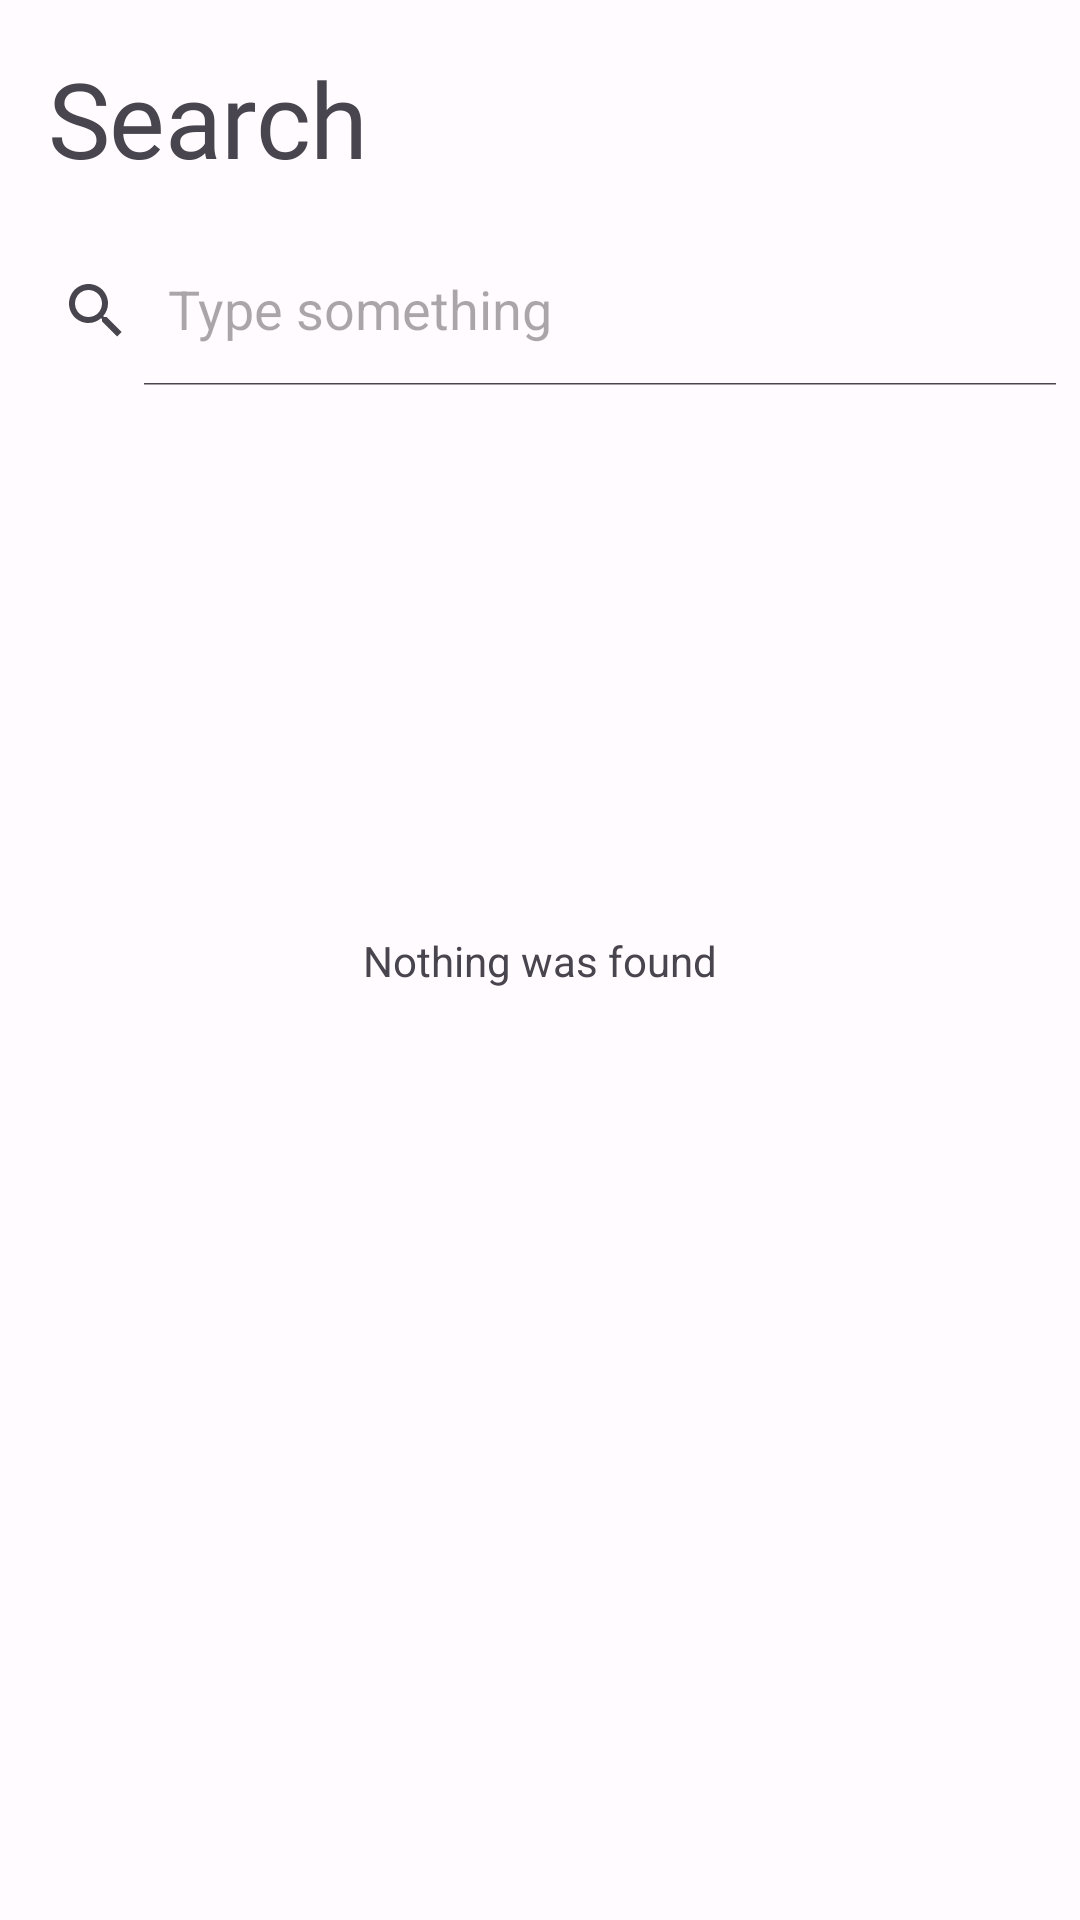

Produce the Android XML layout that renders to this screen, including the resource entries it uses.
<!-- AndroidManifest.xml: application theme Theme.MovieSearcher -->
<!-- res/layout/fragment_search_result.xml -->
<?xml version="1.0" encoding="utf-8"?>
<androidx.constraintlayout.widget.ConstraintLayout xmlns:android="http://schemas.android.com/apk/res/android"
    xmlns:app="http://schemas.android.com/apk/res-auto"
    android:id="@+id/search_result_constraint_layout"
    android:layout_width="match_parent"
    android:layout_height="match_parent">

    <com.google.android.material.progressindicator.CircularProgressIndicator
        android:id="@+id/progress_bar_search"
        style="@style/Widget.MovieSearcher.ProgressBar"
        android:layout_width="wrap_content"
        android:layout_height="wrap_content"
        android:indeterminate="true"
        android:visibility="invisible"
        app:layout_constraintBottom_toBottomOf="parent"
        app:layout_constraintEnd_toEndOf="parent"
        app:layout_constraintStart_toStartOf="parent"
        app:layout_constraintTop_toTopOf="parent" />

    <TextView
        android:id="@+id/search_title_tv"
        style="@style/Widget.MovieSearcher.TextLarge"
        android:layout_width="wrap_content"
        android:layout_height="wrap_content"
        android:layout_marginStart="16dp"
        android:layout_marginTop="16dp"
        android:text="@string/search_field"
        app:layout_constraintStart_toStartOf="parent"
        app:layout_constraintTop_toTopOf="parent" />

    <androidx.recyclerview.widget.RecyclerView
        android:id="@+id/search_result_recycler_view"
        android:layout_width="0dp"
        android:layout_height="0dp"
        android:layout_marginTop="16dp"
        app:layout_constraintBottom_toBottomOf="parent"
        app:layout_constraintEnd_toEndOf="parent"
        app:layout_constraintStart_toStartOf="parent"
        app:layout_constraintTop_toBottomOf="@+id/search_view" />

    <androidx.appcompat.widget.SearchView
        android:id="@+id/search_view"
        android:layout_width="match_parent"
        android:layout_height="50dp"
        android:layout_marginTop="16dp"
        app:defaultQueryHint="Type something"
        app:iconifiedByDefault="false"
        app:layout_constraintEnd_toEndOf="parent"
        app:layout_constraintStart_toStartOf="parent"
        app:layout_constraintTop_toBottomOf="@+id/search_title_tv">
    </androidx.appcompat.widget.SearchView>

    <TextView
        android:id="@+id/nothing_found_tv"
        style="Widget.MovieSearcher.TextMedium"
        android:layout_width="wrap_content"
        android:layout_height="wrap_content"
        android:text="@string/nothing_was_found"
        app:layout_constraintBottom_toBottomOf="parent"
        app:layout_constraintEnd_toEndOf="parent"
        app:layout_constraintStart_toStartOf="parent"
        app:layout_constraintTop_toTopOf="parent" />
</androidx.constraintlayout.widget.ConstraintLayout>
<!-- resources referenced by this layout -->
<resources>
  <string name="nothing_was_found">Nothing was found</string>
  <string name="search_field">Search</string>
  <style name="Widget.MovieSearcher.ProgressBar" parent="Widget.MaterialComponents.CircularProgressIndicator">
          <item name="materialThemeOverlay">@style/ThemeOverlay.App.CircularProgressIndicator</item>
          <item name="trackThickness">20dp</item>
      </style>
  <style name="Widget.MovieSearcher.TextLarge" parent="TextAppearance.Material3.DisplayLarge">
          <item name="android:textSize">35sp</item>
          <item name="android:fontFamily">@font/sf_pro_display_bold</item>
          <item name="fontFamily">@font/sf_pro_display_bold</item>
      </style>
  <style name="ThemeOverlay.App.CircularProgressIndicator" parent="">
          <item name="colorPrimary">@color/md_theme_dark_surface</item>
      </style>
  <color name="md_theme_light_onErrorContainer">#410E0B</color>
  <color name="md_theme_light_onError">#FFFFFF</color>
  <color name="md_theme_light_errorContainer">#F9DEDC</color>
  <color name="md_theme_light_onTertiaryContainer">#31111D</color>
  <color name="md_theme_light_onTertiary">#FFFFFF</color>
  <color name="md_theme_light_tertiaryContainer">#FFD8E4</color>
  <color name="md_theme_light_tertiary">#7D5260</color>
  <color name="md_theme_light_error">#B3261E</color>
  <color name="md_theme_light_outline">#79747E</color>
  <color name="md_theme_light_onBackground">#1C1B1F</color>
  <color name="md_theme_light_background">#FFFBFE</color>
  <color name="md_theme_light_inverseOnSurface">#F4EFF4</color>
  <color name="md_theme_light_inverseSurface">#313033</color>
  <color name="md_theme_light_onSurfaceVariant">#49454F</color>
  <color name="md_theme_light_onSurface">#1C1B1F</color>
  <color name="md_theme_light_surfaceVariant">#E7E0EC</color>
  <color name="md_theme_light_surface">#FFFBFE</color>
  <color name="md_theme_light_onSecondaryContainer">#1D192B</color>
  <color name="md_theme_light_onSecondary">#FFFFFF</color>
  <color name="md_theme_light_secondaryContainer">#E8DEF8</color>
  <color name="md_theme_light_secondary">#625B71</color>
  <color name="md_theme_light_onPrimaryContainer">#21005D</color>
  <color name="md_theme_light_onPrimary">#FFFFFF</color>
  <color name="md_theme_light_primaryContainer">#EADDFF</color>
  <color name="md_theme_light_primary">#6750A4</color>
  <color name="md_theme_light_inversePrimary">#D0BCFF</color>
  <style name="Widget.MovieSearcher.CardView.LargeCardView" parent="Widget.Material3.CardView.Elevated">
          <item name="colorOutline">@color/transparent</item>
          <item name="cornerFamily">cut</item>
          <item name="cornerSize">0dp</item>
          <item name="cardElevation">8dp</item>
          <item name="cardCornerRadius">0dp</item>
          <item name="android:layout_width">match_parent</item>
          <item name="android:layout_height">wrap_content</item>
          <item name="android:layout_marginTop">16dp</item>
          <item name="android:layout_marginBottom">16dp</item>
      </style>
  <color name="md_theme_dark_surface">#2A282E</color>
  <color name="transparent">#00FFFFFF</color>
</resources>
